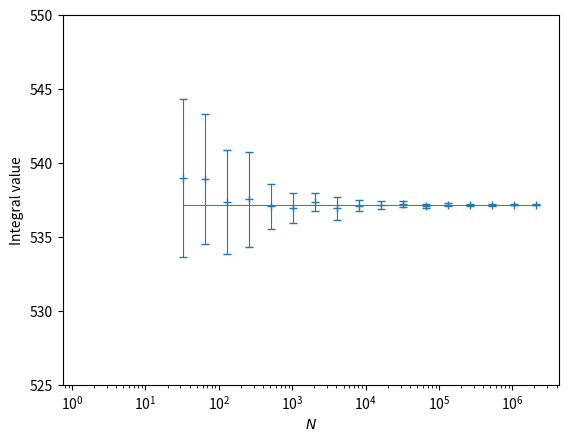

Recreate this plot in Python. (Note: this script raises an exception after producing the figure.)

"""
===================================================
Ex.1 Numerical Integration using Monte-Carlo method
===================================================
"""

import numpy as np
from scipy import integrate
import matplotlib.pyplot as plt

def MCint(N,n): #N holds number of samples and n is the number of trials per N
    D,s=8,np.pi/8
    V=s**8
    fmean,fsqmean=np.zeros(n),np.zeros(n)
    for i in range(n):
        r=(np.random.rand(D,N)).sum(axis=0)*s #sums 8 uniformly distributed random numbers in [0,s]
        f=np.sin(r)*V*10**6 #evaluates sin(x0+x1+...+x7)
        fmean[i]=f.mean() #evaluates <f>
        fsqmean[i]=(f**2).mean() #evaluates <f^2>
    sigma=np.sqrt((fsqmean-fmean**2)/N) #finds error in estimate
    #return the best estimate of the integral in n trials, the standard deviation
    #of that mean, and the mean of the error estimate
    return(fmean.mean(),fmean.std(),sigma.mean())
#%%
"""
-----------------------
§1. Evaluating integral
-----------------------
Repeats the integral n times for each value of N samples.
Take mean of n trials as the best estimate for the integral.
"""
n=25
vMC=np.vectorize(MCint)
target=10**6*(70-16*np.sin(np.pi/8)+56*np.sin(np.pi/4)-112*np.sin(3*np.pi/8))

sample=(2**np.arange(5,22))
lsamp=np.log(sample)
[y,yerr,zerr]=vMC(sample,n)

plt.figure()
plt.semilogx()
plt.ylim(525,545)
plt.yticks(np.arange(525,551,5))
plt.xlabel(r'$N$')
plt.ylabel(r'Integral value')
plt.errorbar(sample,y,yerr,fmt='+',color='#1f77b4',lw=0.8,capsize=3)
plt.plot(sample,np.ones(len(sample))*target,'-',color='#2ca02c',lw=0.8)

plt.savefig("est.pdf",format="pdf")
#%%
"""
---------------------
§2. Evaluating errors
---------------------
Comparing the error obtained from the standard deviation of n trials to the
average error from equation (3) of the handout
"""
fig, ax = plt.subplots()
ax.loglog(basex=2)
plt.ylim(10**(-5),10**(-1))
yfit=np.polyfit(lsamp,np.log(yerr/target),1)
yffit=np.poly1d(yfit)
ax.plot(sample,yerr/target,'+',color='#1f77b4', label='S.D. in mean')
ax.plot(sample, np.exp(yffit(lsamp)), '-', color='#1f77b4', linewidth=0.8)

zfit=np.polyfit(lsamp,np.log(zerr/target),1)
zffit=np.poly1d(zfit)
ax.plot(sample,zerr/target,'x',color='#ff7f0e',label= r'$\sigma (N)$')
ax.plot(sample, np.exp(zffit(lsamp)), '-',color='#ff7f0e', linewidth=0.8)

plt.xlabel(r'$N$')
plt.ylabel(r'Fractional Error, $\Delta$')
plt.grid(True)
ax.legend()
fig.savefig("err.pdf",format="pdf")
